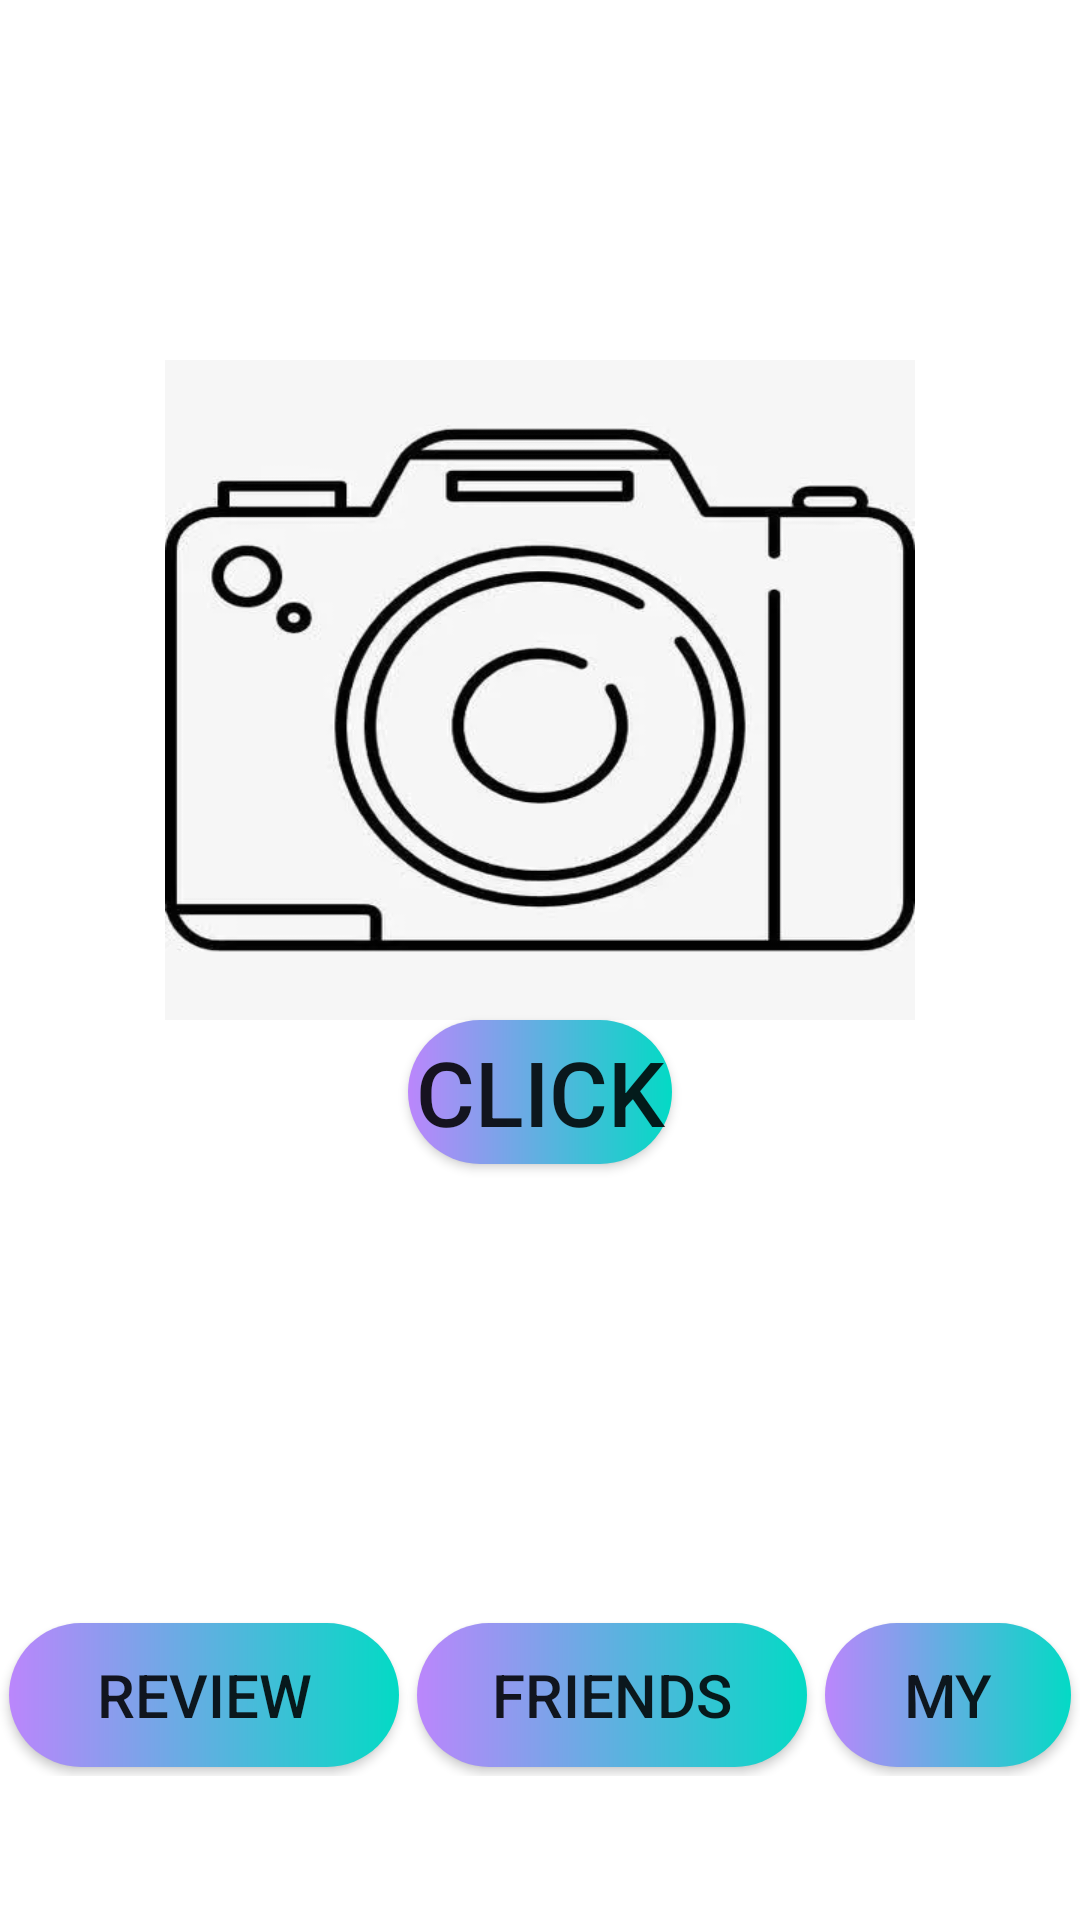

Here is an Android app screen rendered from its layout file. Give the layout XML and the strings, colors and styles it references.
<!-- AndroidManifest.xml: application theme Theme.MyApplication -->
<!-- res/layout/activity_main.xml -->
<?xml version="1.0" encoding="utf-8"?>
<LinearLayout xmlns:android="http://schemas.android.com/apk/res/android"
    xmlns:app="http://schemas.android.com/apk/res-auto"
    xmlns:tools="http://schemas.android.com/tools"
    android:layout_width="match_parent"
    android:layout_height="match_parent"
    android:orientation="vertical"
    android:background="@color/white"
    tools:context=".MainActivity">

    <LinearLayout
        android:layout_width="match_parent"
        android:layout_height="match_parent"
        android:orientation="vertical">

        <ImageView
            android:id="@+id/main_camera"
            android:layout_width="250dp"
            android:layout_height="220dp"
            android:layout_gravity="center"
            android:layout_marginTop="120dp"
            android:background="@mipmap/icon_camera" />

        <Button
            android:id="@+id/main_click"
            android:layout_width="wrap_content"
            android:layout_height="wrap_content"
            android:layout_gravity="center"
            android:background="@drawable/btn_dynamic"
            android:text="click"
            android:textSize="30sp" />

        <RelativeLayout
            android:layout_width="match_parent"
            android:layout_height="wrap_content"
            android:layout_marginTop="150dp">

            <Button
                android:id="@+id/main_btn1"
                android:layout_width="130dp"
                android:layout_height="wrap_content"
                android:layout_margin="3dp"
                android:background="@drawable/btn_dynamic"
                android:text="Review"
                android:textSize="20sp" />

            <Button
                android:id="@+id/main_btn2"
                android:layout_toRightOf="@id/main_btn1"
                android:layout_width="130dp"
                android:layout_height="wrap_content"
                android:layout_margin="3dp"
                android:background="@drawable/btn_dynamic"
                android:text="Friends"
                android:textSize="20sp" />

            <Button
                android:id="@+id/main_btn3"
                android:layout_toRightOf="@id/main_btn2"
                android:layout_width="130dp"
                android:layout_height="wrap_content"
                android:layout_margin="3dp"
                android:background="@drawable/btn_dynamic"
                android:text="My"
                android:textSize="20sp" />


        </RelativeLayout>
    </LinearLayout>


</LinearLayout>
<!-- resources referenced by this layout -->
<resources>
  <color name="white">#FFFFFFFF</color>
  <!-- drawable btn_dynamic (drawable) -->
  <?xml version="1.0" encoding="utf-8"?>
  <shape xmlns:android="http://schemas.android.com/apk/res/android">
  
      <gradient
          android:startColor="@color/purple_200"
          android:endColor="@color/teal_200"/>
      <corners
          android:radius="100dp"/>
  
  
  
  </shape>
  <!-- mipmap icon_camera: jpg bitmap (mipmap-xhdpi, 10978 bytes) -->
  <style name="Theme.MyApplication" parent="Theme.MaterialComponents.Light.NoActionBar.Bridge">
  
          
          <item name="colorPrimary">@color/text_green</item>
          <item name="colorPrimaryVariant">@color/light_grey</item>
          <item name="colorOnPrimary">@color/deep_grey</item>
          
          <item name="colorSecondary">@color/teal_200</item>
          <item name="colorSecondaryVariant">@color/teal_700</item>
          <item name="colorOnSecondary">@color/white</item>
          
          <item name="android:statusBarColor">@color/light_grey</item>
          <item name="android:windowLightStatusBar">true</item>
  
          
          <item name="background">@color/creamy_white</item>
  
      </style>
  <color name="purple_200">#FFBB86FC</color>
  <color name="teal_200">#FF03DAC5</color>
  <color name="text_green">#FF7EB2AD</color>
  <color name="light_grey">#ececec</color>
  <color name="deep_grey">#ff595959</color>
  <color name="teal_700">#FF018786</color>
  <color name="creamy_white">#fff6f6f6</color>
</resources>
